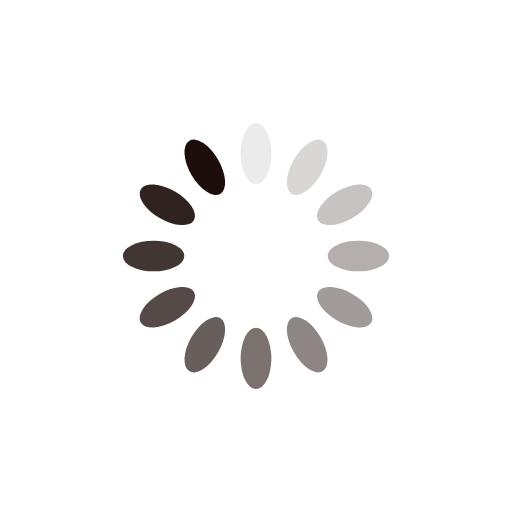
t = 0.00 s
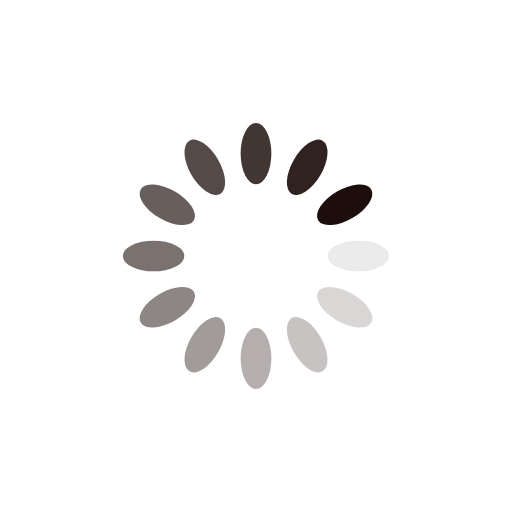
t = 0.25 s
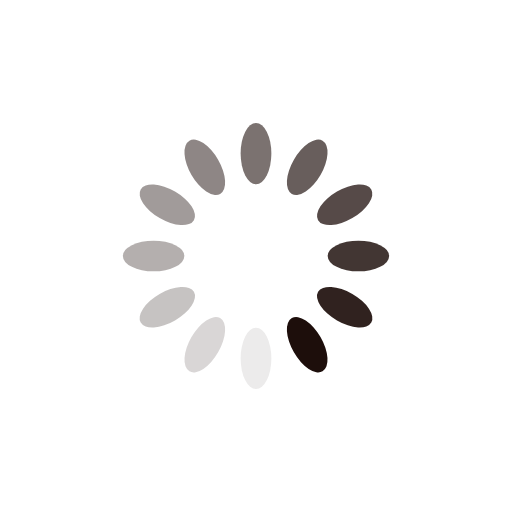
t = 0.50 s
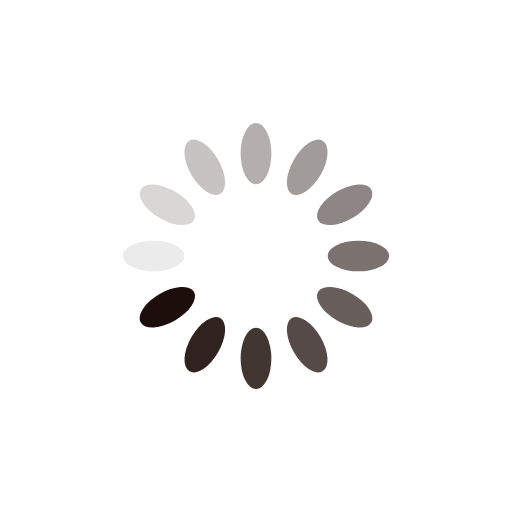
t = 0.75 s

The animated SVG that drew these frames (rendered in a browser with its animation timeline set to each time). Animation: 12 SMIL elements (animate=12); one cycle of 1.00 s, repeats indefinitely.

<?xml version="1.0" encoding="utf-8"?>
<svg xmlns="http://www.w3.org/2000/svg" xmlns:xlink="http://www.w3.org/1999/xlink" style="margin: auto; background: none; display: block; shape-rendering: auto;" width="64px" height="64px" viewBox="0 0 100 100" preserveAspectRatio="xMidYMid">
<g transform="rotate(0 50 50)">
  <rect x="47" y="24" rx="3" ry="6" width="6" height="12" fill="#1d0e0b">
    <animate attributeName="opacity" values="1;0" keyTimes="0;1" dur="1s" begin="-0.9166666666666666s" repeatCount="indefinite"></animate>
  </rect>
</g><g transform="rotate(30 50 50)">
  <rect x="47" y="24" rx="3" ry="6" width="6" height="12" fill="#1d0e0b">
    <animate attributeName="opacity" values="1;0" keyTimes="0;1" dur="1s" begin="-0.8333333333333334s" repeatCount="indefinite"></animate>
  </rect>
</g><g transform="rotate(60 50 50)">
  <rect x="47" y="24" rx="3" ry="6" width="6" height="12" fill="#1d0e0b">
    <animate attributeName="opacity" values="1;0" keyTimes="0;1" dur="1s" begin="-0.75s" repeatCount="indefinite"></animate>
  </rect>
</g><g transform="rotate(90 50 50)">
  <rect x="47" y="24" rx="3" ry="6" width="6" height="12" fill="#1d0e0b">
    <animate attributeName="opacity" values="1;0" keyTimes="0;1" dur="1s" begin="-0.6666666666666666s" repeatCount="indefinite"></animate>
  </rect>
</g><g transform="rotate(120 50 50)">
  <rect x="47" y="24" rx="3" ry="6" width="6" height="12" fill="#1d0e0b">
    <animate attributeName="opacity" values="1;0" keyTimes="0;1" dur="1s" begin="-0.5833333333333334s" repeatCount="indefinite"></animate>
  </rect>
</g><g transform="rotate(150 50 50)">
  <rect x="47" y="24" rx="3" ry="6" width="6" height="12" fill="#1d0e0b">
    <animate attributeName="opacity" values="1;0" keyTimes="0;1" dur="1s" begin="-0.5s" repeatCount="indefinite"></animate>
  </rect>
</g><g transform="rotate(180 50 50)">
  <rect x="47" y="24" rx="3" ry="6" width="6" height="12" fill="#1d0e0b">
    <animate attributeName="opacity" values="1;0" keyTimes="0;1" dur="1s" begin="-0.4166666666666667s" repeatCount="indefinite"></animate>
  </rect>
</g><g transform="rotate(210 50 50)">
  <rect x="47" y="24" rx="3" ry="6" width="6" height="12" fill="#1d0e0b">
    <animate attributeName="opacity" values="1;0" keyTimes="0;1" dur="1s" begin="-0.3333333333333333s" repeatCount="indefinite"></animate>
  </rect>
</g><g transform="rotate(240 50 50)">
  <rect x="47" y="24" rx="3" ry="6" width="6" height="12" fill="#1d0e0b">
    <animate attributeName="opacity" values="1;0" keyTimes="0;1" dur="1s" begin="-0.25s" repeatCount="indefinite"></animate>
  </rect>
</g><g transform="rotate(270 50 50)">
  <rect x="47" y="24" rx="3" ry="6" width="6" height="12" fill="#1d0e0b">
    <animate attributeName="opacity" values="1;0" keyTimes="0;1" dur="1s" begin="-0.16666666666666666s" repeatCount="indefinite"></animate>
  </rect>
</g><g transform="rotate(300 50 50)">
  <rect x="47" y="24" rx="3" ry="6" width="6" height="12" fill="#1d0e0b">
    <animate attributeName="opacity" values="1;0" keyTimes="0;1" dur="1s" begin="-0.08333333333333333s" repeatCount="indefinite"></animate>
  </rect>
</g><g transform="rotate(330 50 50)">
  <rect x="47" y="24" rx="3" ry="6" width="6" height="12" fill="#1d0e0b">
    <animate attributeName="opacity" values="1;0" keyTimes="0;1" dur="1s" begin="0s" repeatCount="indefinite"></animate>
  </rect>
</g>
<!-- [ldio] generated by https://loading.io/ --></svg>